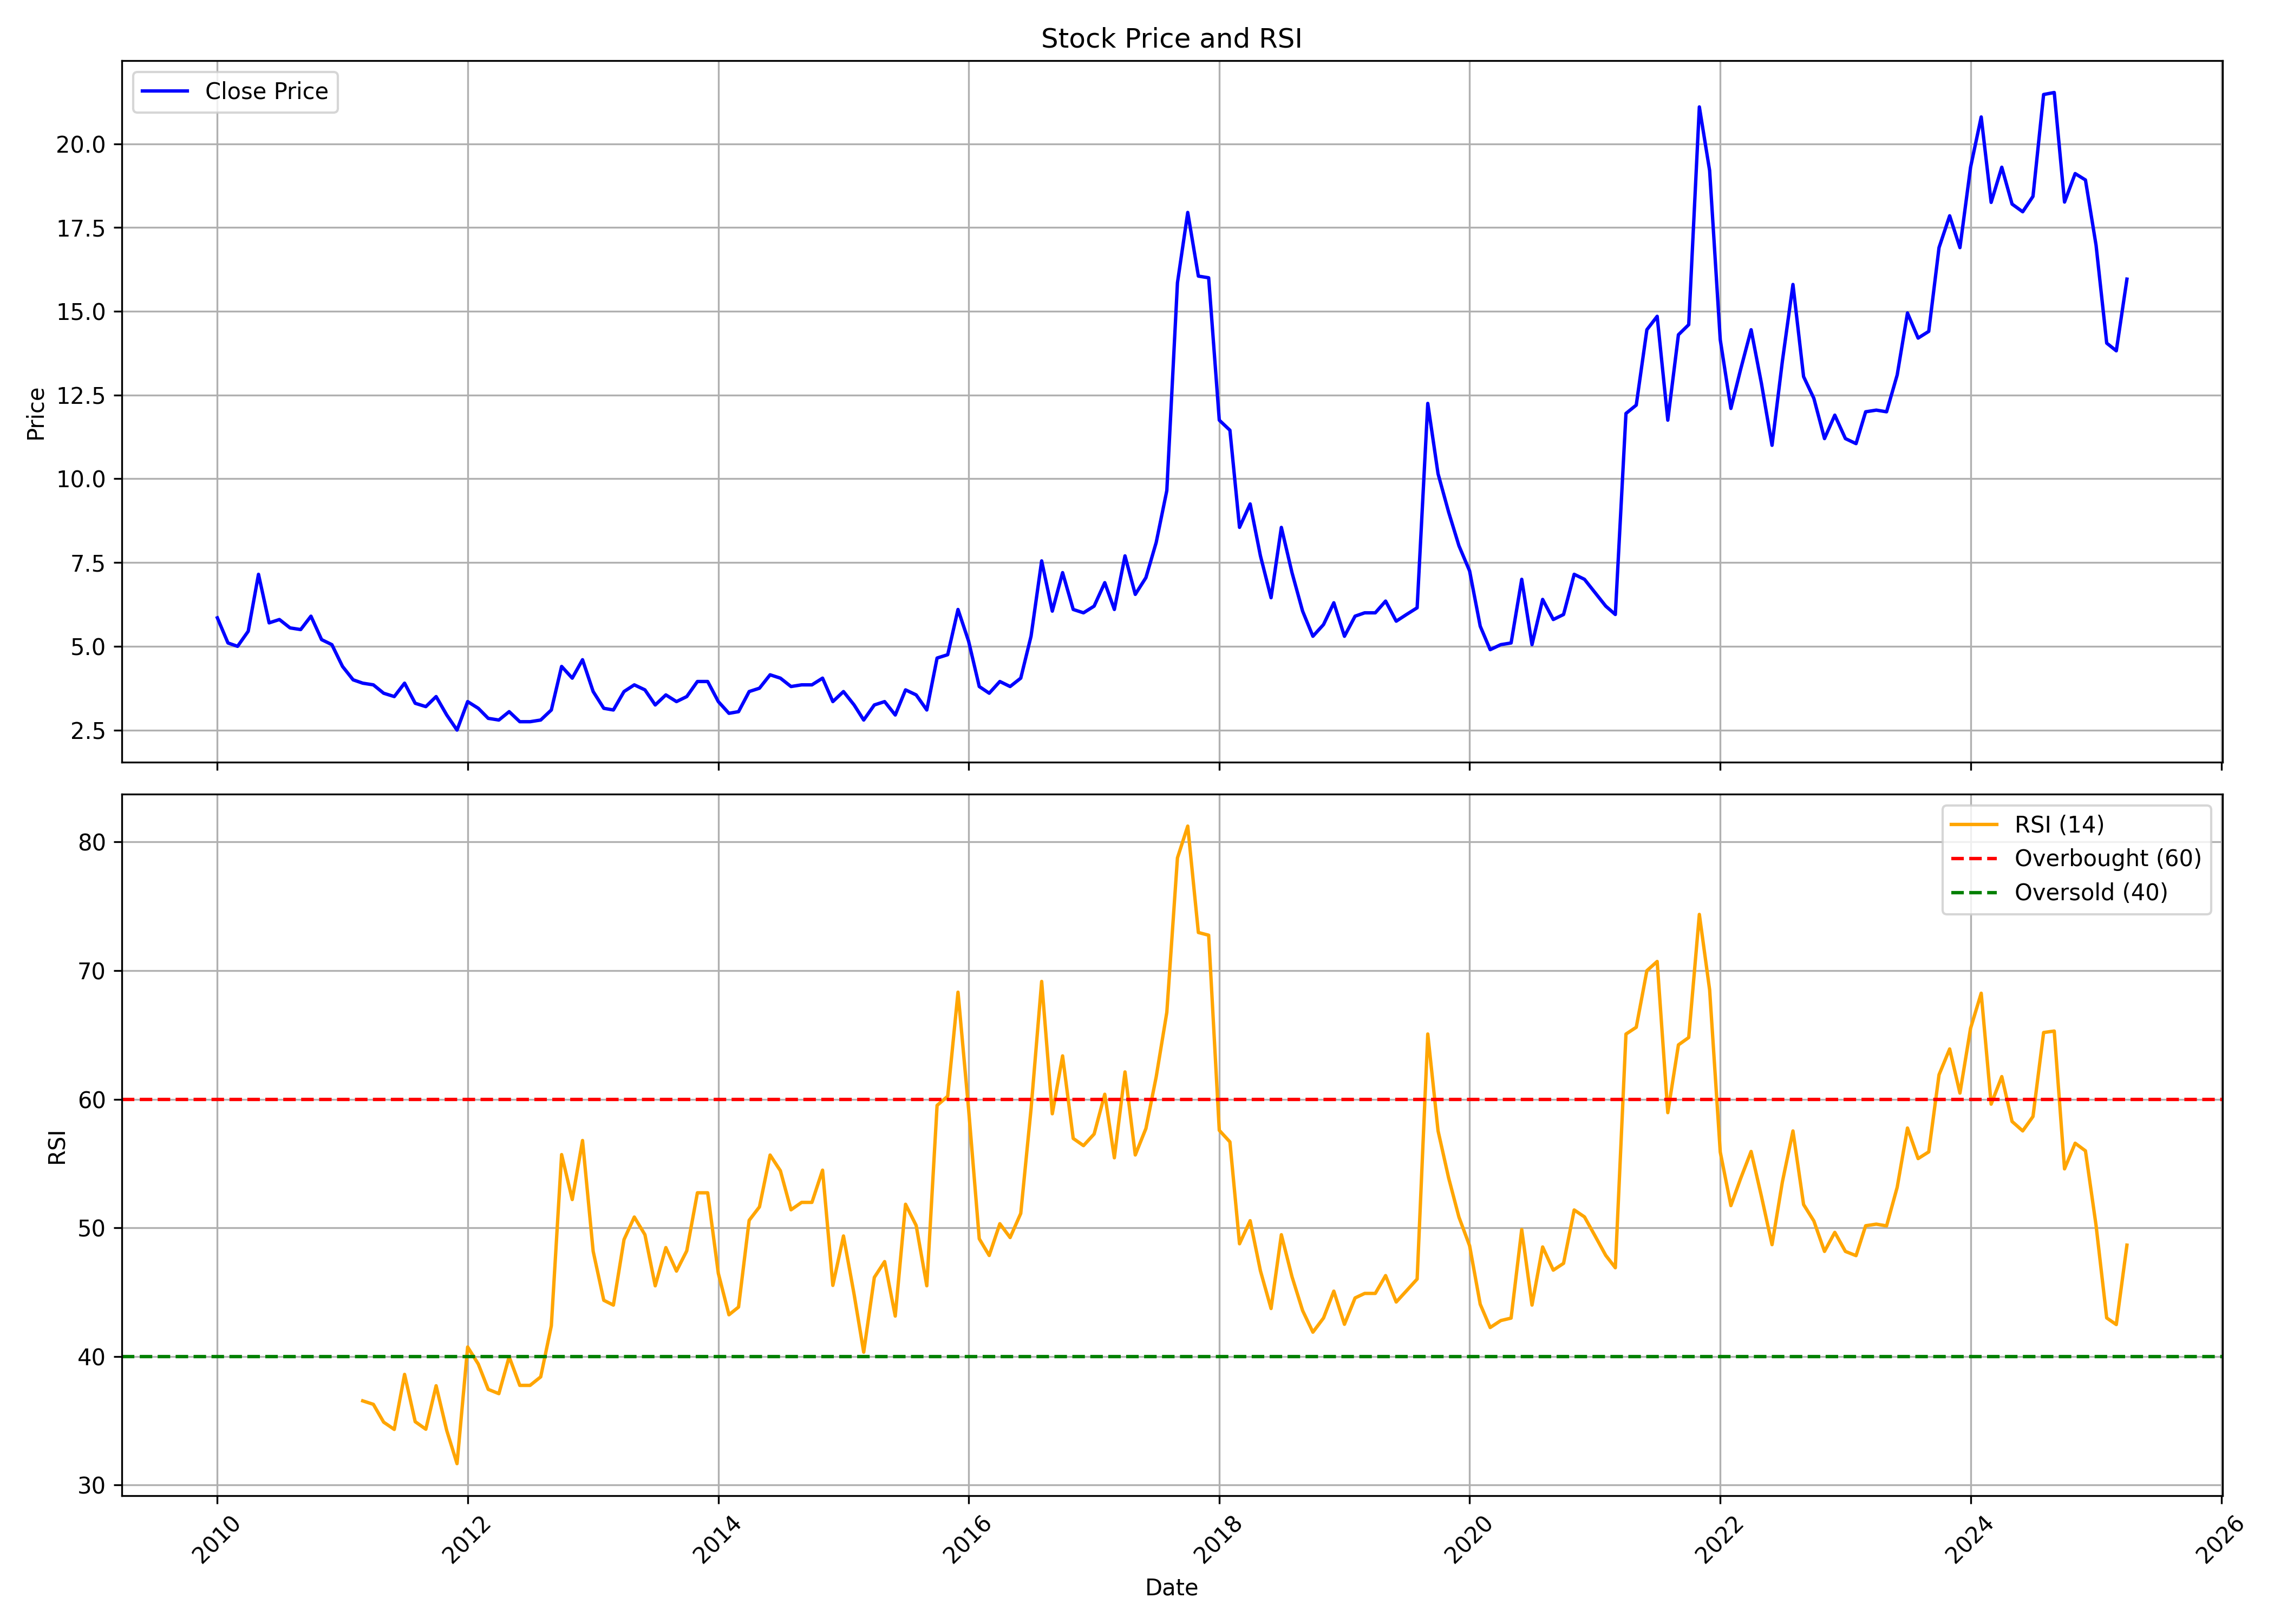

The table this chart was drawn from, first rows:
, Unnamed: 0, date, symbol, open, high, low, close, volume, rsi
0, 0, 2010-01-01, CINEVISTA, 5.5, 7.5, 5.35, 5.85, 580046, 
1, 1, 2010-02-01, CINEVISTA, 5.8, 6.0, 4.95, 5.1, 126546, 
2, 2, 2010-03-01, CINEVISTA, 5.1, 5.4, 4.45, 5.0, 258545, 
3, 3, 2010-04-01, CINEVISTA, 5.0, 6.1, 4.7, 5.45, 391933, 
4, 4, 2010-05-01, CINEVISTA, 5.35, 8.05, 4.8, 7.15, 5848659, 
5, 5, 2010-06-01, CINEVISTA, 6.9, 7.3, 5.35, 5.7, 623333, 
6, 6, 2010-07-01, CINEVISTA, 5.55, 6.5, 5.5, 5.8, 214401, 
7, 7, 2010-08-01, CINEVISTA, 5.7, 6.3, 5.35, 5.55, 138614, 
8, 8, 2010-09-01, CINEVISTA, 5.45, 6.25, 5.3, 5.5, 331015, 
9, 9, 2010-10-01, CINEVISTA, 5.5, 6.35, 5.1, 5.9, 282005, 
10, 10, 2010-11-01, CINEVISTA, 6.0, 6.5, 4.35, 5.2, 356885, 
11, 11, 2010-12-01, CINEVISTA, 4.9, 5.4, 4.1, 5.05, 117164, 
12, 12, 2011-01-01, CINEVISTA, 5.9, 5.9, 4.1, 4.4, 133891, 
13, 13, 2011-02-01, CINEVISTA, 4.2, 5.1, 3.1, 4.0, 200784, 
14, 14, 2011-03-01, CINEVISTA, 4.1, 4.3, 3.25, 3.9, 83287, 36.55
15, 15, 2011-04-01, CINEVISTA, 4.0, 5.45, 3.35, 3.85, 405614, 36.28
16, 16, 2011-05-01, CINEVISTA, 3.85, 4.0, 3.1, 3.6, 78061, 34.9
17, 17, 2011-06-01, CINEVISTA, 3.7, 3.9, 3.1, 3.5, 125478, 34.33
18, 18, 2011-07-01, CINEVISTA, 3.6, 5.1, 3.4, 3.9, 468504, 38.61
19, 19, 2011-08-01, CINEVISTA, 4.0, 6.7, 2.85, 3.3, 1613717, 34.93
20, 20, 2011-09-01, CINEVISTA, 3.3, 3.55, 2.9, 3.2, 216619, 34.35
21, 21, 2011-10-01, CINEVISTA, 3.25, 3.8, 2.85, 3.5, 143201, 37.73
22, 22, 2011-11-01, CINEVISTA, 3.35, 3.75, 2.7, 2.95, 74536, 34.25
23, 23, 2011-12-01, CINEVISTA, 2.7, 3.1, 2.35, 2.5, 46569, 31.67
24, 24, 2012-01-01, CINEVISTA, 2.4, 3.55, 2.4, 3.35, 58612, 40.74
25, 25, 2012-02-01, CINEVISTA, 3.2, 3.55, 2.85, 3.15, 42812, 39.41
26, 26, 2012-03-01, CINEVISTA, 3.0, 3.25, 2.65, 2.85, 79456, 37.44
27, 27, 2012-04-01, CINEVISTA, 2.75, 3.15, 2.65, 2.8, 83264, 37.11
28, 28, 2012-05-01, CINEVISTA, 2.8, 3.5, 2.4, 3.05, 108211, 39.98
29, 29, 2012-06-01, CINEVISTA, 3.1, 3.1, 2.65, 2.75, 18295, 37.76
30, 30, 2012-07-01, CINEVISTA, 2.75, 3.05, 2.7, 2.75, 26224, 37.76
31, 31, 2012-08-01, CINEVISTA, 2.85, 3.15, 2.6, 2.8, 23586, 38.42
32, 32, 2012-09-01, CINEVISTA, 2.75, 3.2, 2.75, 3.1, 120083, 42.38
33, 33, 2012-10-01, CINEVISTA, 3.1, 5.3, 3.0, 4.4, 128472, 55.7
34, 34, 2012-11-01, CINEVISTA, 4.2, 4.3, 3.65, 4.05, 94413, 52.2
35, 35, 2012-12-01, CINEVISTA, 4.25, 5.25, 3.9, 4.6, 179220, 56.79
36, 36, 2013-01-01, CINEVISTA, 4.55, 5.15, 3.35, 3.65, 134425, 48.18
37, 37, 2013-02-01, CINEVISTA, 3.4, 3.9, 3.15, 3.15, 130035, 44.37
38, 38, 2013-03-01, CINEVISTA, 3.0, 3.35, 2.8, 3.1, 55887, 43.99
39, 39, 2013-04-01, CINEVISTA, 3.1, 3.65, 2.95, 3.65, 1119, 49.09
40, 40, 2013-05-01, CINEVISTA, 3.65, 3.85, 3.5, 3.85, 21, 50.84
41, 41, 2013-06-01, CINEVISTA, 3.85, 3.85, 3.7, 3.7, 20, 49.47
42, 42, 2013-07-01, CINEVISTA, 3.7, 3.7, 3.25, 3.25, 921, 45.49
43, 43, 2013-08-01, CINEVISTA, 3.25, 3.55, 3.25, 3.55, 15, 48.47
44, 44, 2013-09-01, CINEVISTA, 3.55, 3.65, 3.35, 3.35, 1784, 46.64
45, 45, 2013-10-01, CINEVISTA, 3.35, 3.5, 3.35, 3.5, 982, 48.22
46, 46, 2013-11-01, CINEVISTA, 3.65, 3.95, 3.35, 3.95, 5538, 52.73
47, 47, 2013-12-01, CINEVISTA, 3.95, 3.95, 3.95, 3.95, 0, 52.73
48, 48, 2014-01-01, CINEVISTA, 3.95, 3.95, 3.35, 3.35, 1115, 46.47
49, 49, 2014-02-01, CINEVISTA, 3.35, 3.5, 2.9, 3.0, 16658, 43.24
50, 50, 2014-03-01, CINEVISTA, 3.0, 3.55, 2.55, 3.05, 87784, 43.84
51, 51, 2014-04-01, CINEVISTA, 2.85, 3.9, 2.75, 3.65, 76525, 50.59
52, 52, 2014-05-01, CINEVISTA, 3.65, 3.75, 2.95, 3.75, 160987, 51.63
53, 53, 2014-06-01, CINEVISTA, 3.9, 4.55, 3.7, 4.15, 124130, 55.66
54, 54, 2014-07-01, CINEVISTA, 4.15, 4.35, 3.3, 4.05, 79736, 54.44
55, 55, 2014-08-01, CINEVISTA, 4.1, 4.3, 3.6, 3.8, 33144, 51.4
56, 56, 2014-09-01, CINEVISTA, 3.65, 4.7, 2.95, 3.85, 110373, 51.98
57, 57, 2014-10-01, CINEVISTA, 3.75, 4.35, 3.6, 3.85, 50595, 51.98
58, 58, 2014-11-01, CINEVISTA, 3.8, 4.9, 3.6, 4.05, 112603, 54.49
59, 59, 2014-12-01, CINEVISTA, 3.65, 4.95, 3.05, 3.35, 134052, 45.53
... 124 more rows
